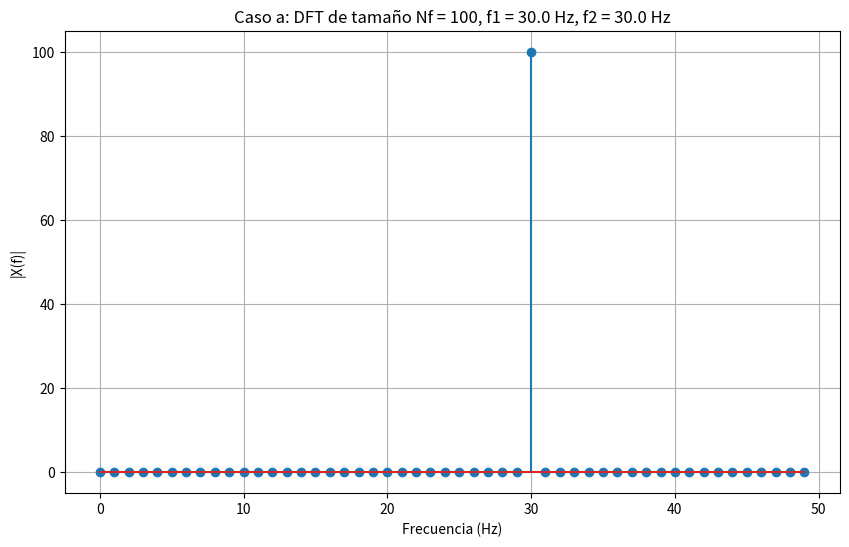
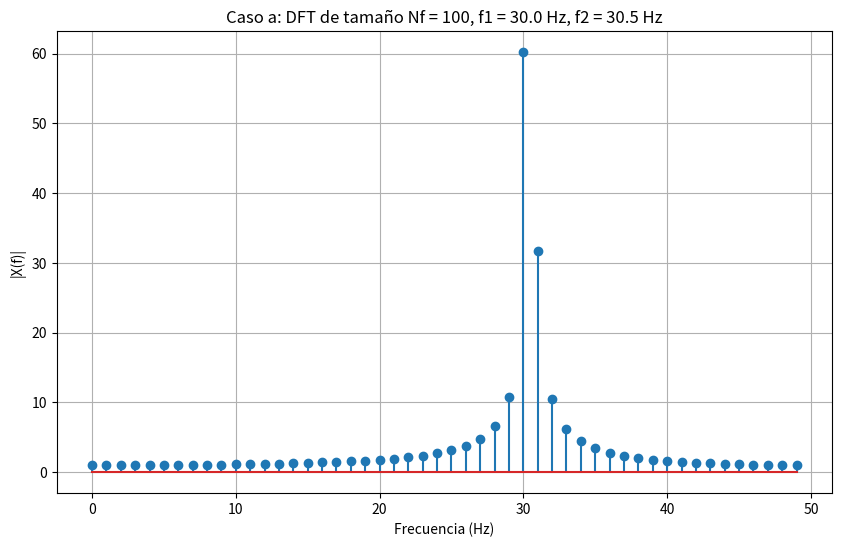
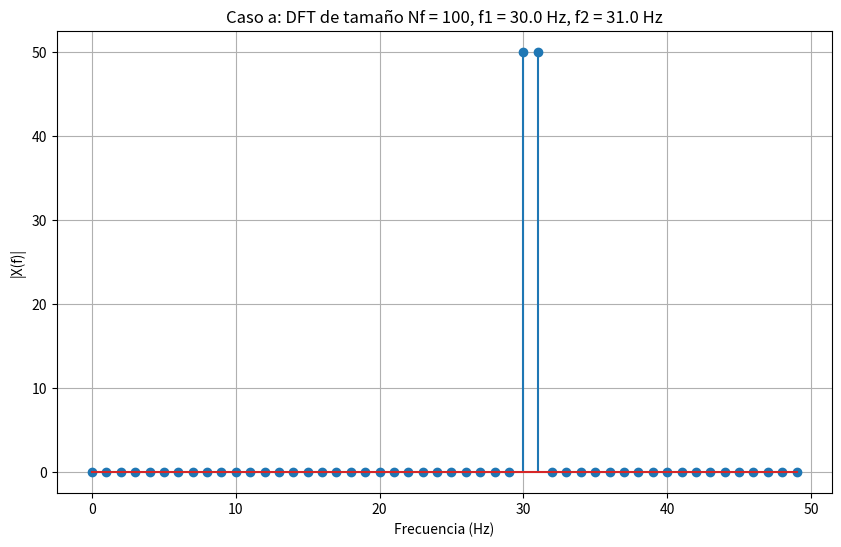
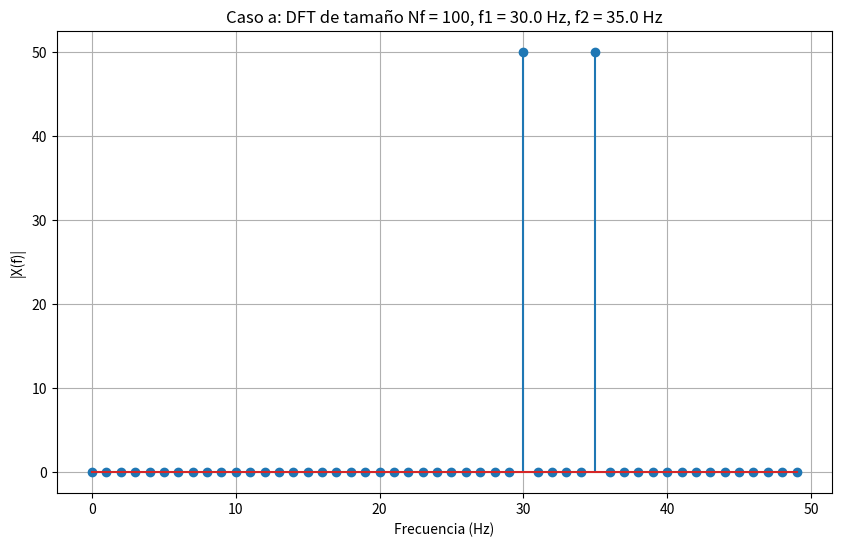
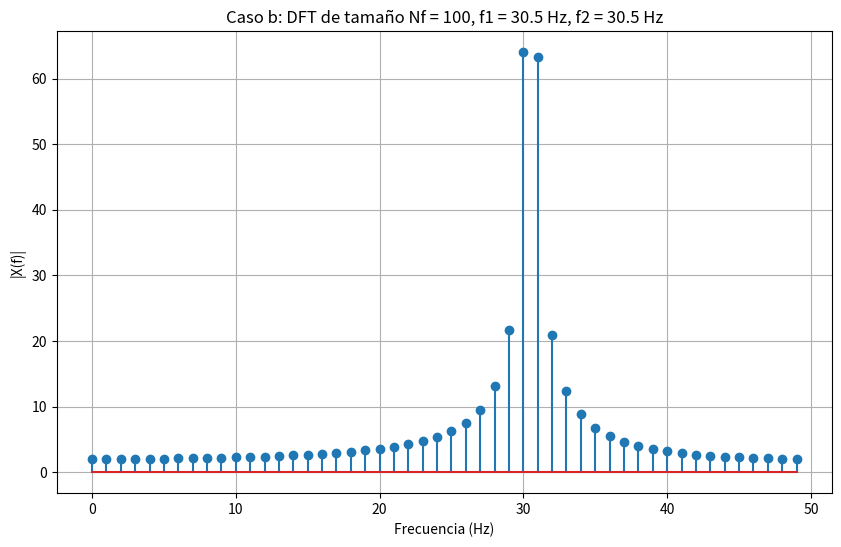
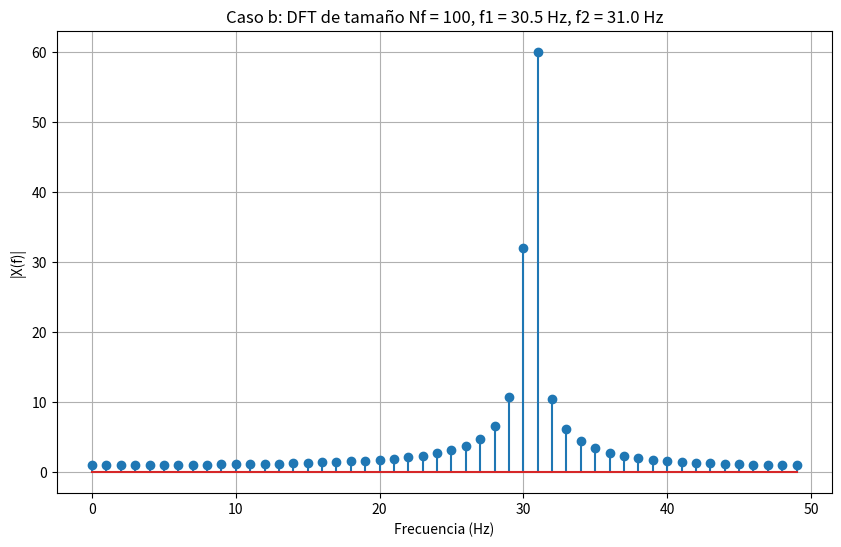
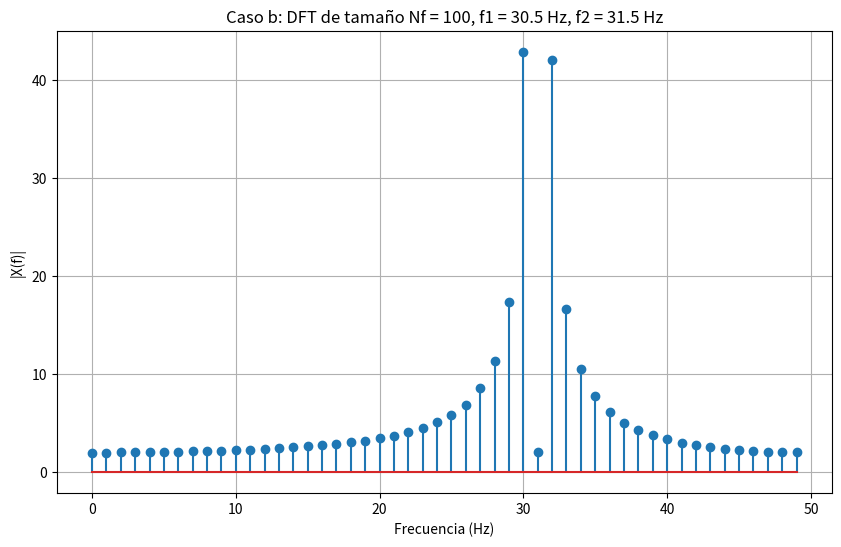
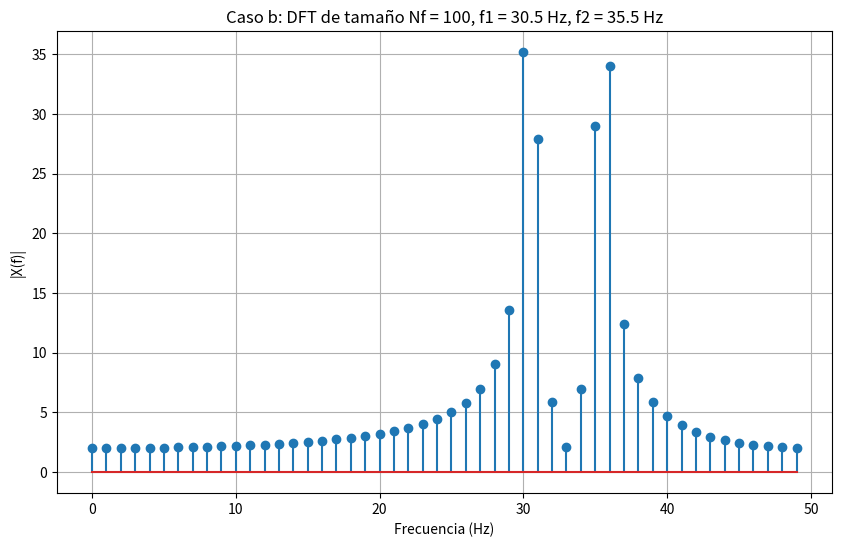
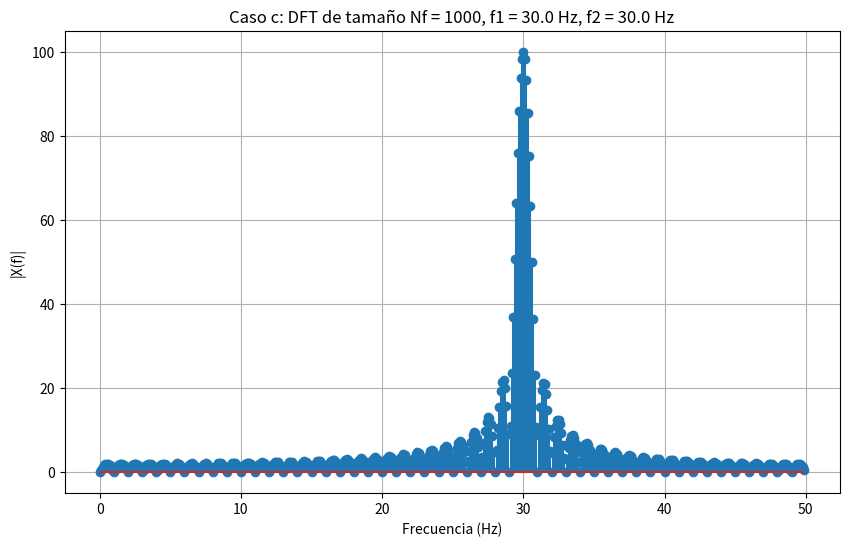
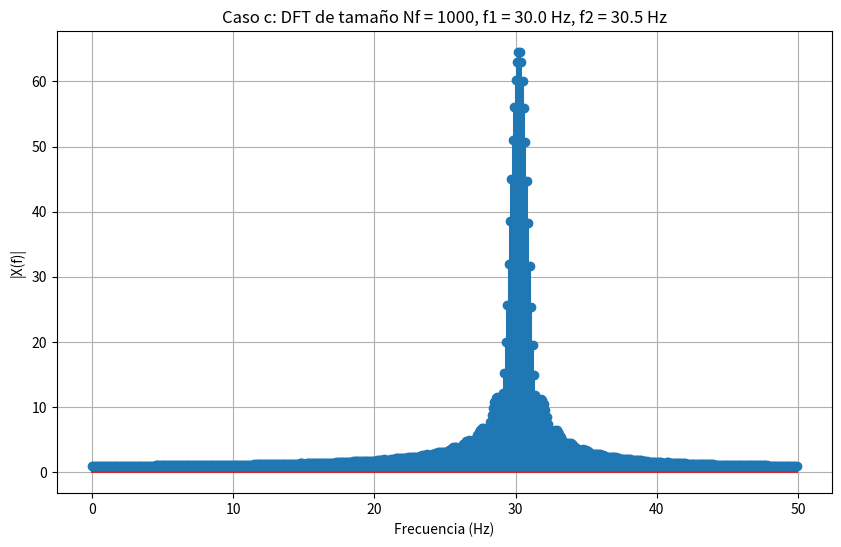
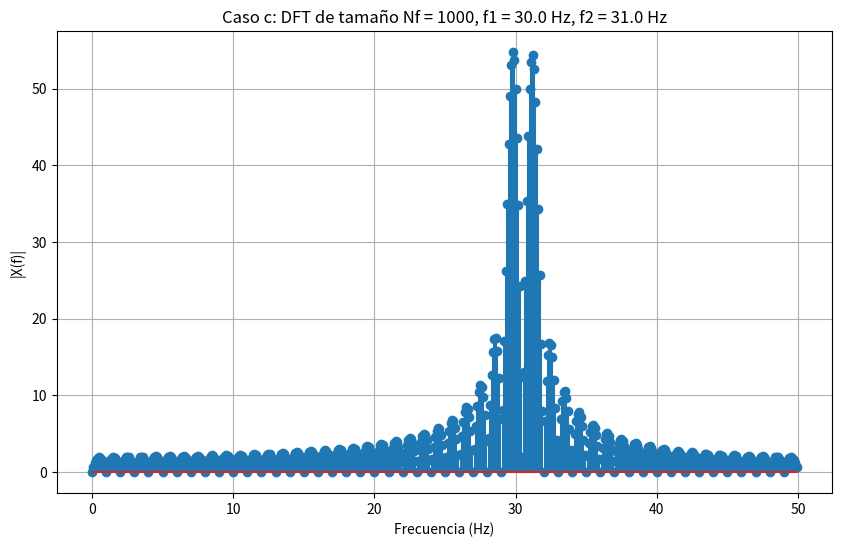
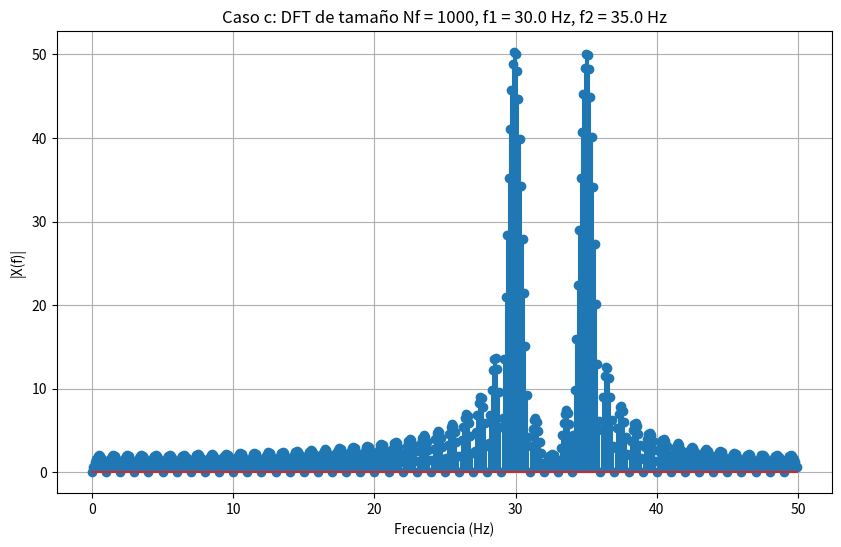
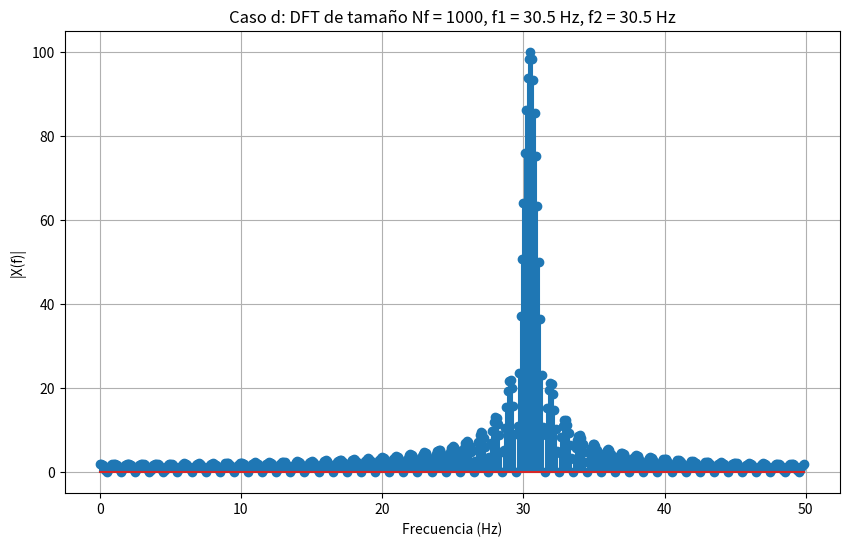
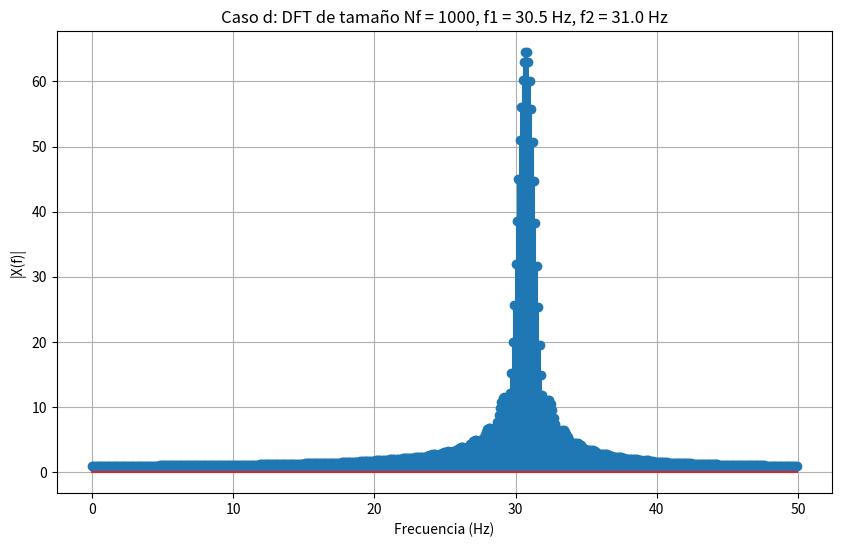
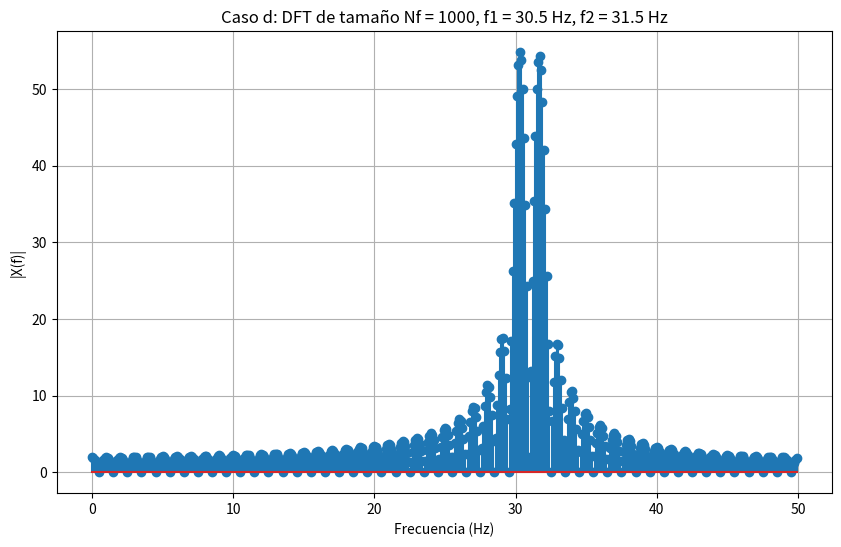
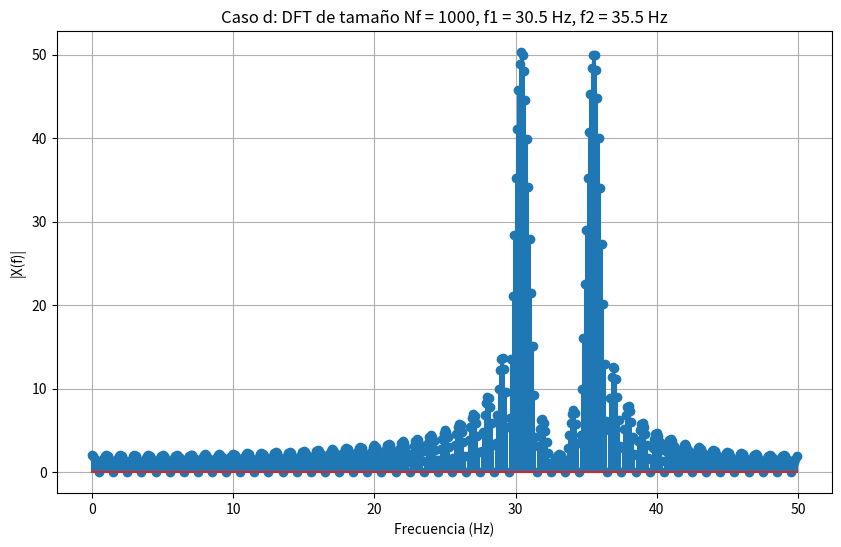

Reproduce these figures in Python, in order.
import numpy as np
import matplotlib.pyplot as plt

# Parámetros de muestreo
T = 1/100  # Periodo de muestreo
N = 100    # Número de muestras
t = np.arange(N) * T  # Vector de tiempo

# Función para calcular la DFT y graficar
def calcular_dft(f1, f2, Nf, alpha, caso):
    # Definición de la señal en el dominio del tiempo
    x = np.cos(2 * np.pi * f1 * t) + np.cos(2 * np.pi * f2 * t)
    
    # Zero-padding si Nf > N
    if Nf > N:
        x = np.concatenate((x, np.zeros(Nf - N)))
    
    # Calcular la DFT de tamaño Nf
    Xf = np.fft.fft(x, Nf)
    freqs = np.fft.fftfreq(Nf, T)  # Frecuencias de la DFT
    
    # Graficar
    plt.figure(figsize=(10, 6))
    plt.stem(freqs[:Nf // 2], np.abs(Xf)[:Nf // 2])  # Eliminado use_line_collection
    plt.title(f'Caso {caso}: DFT de tamaño Nf = {Nf}, f1 = {f1} Hz, f2 = {f2} Hz')
    plt.xlabel('Frecuencia (Hz)')
    plt.ylabel('|X(f)|')
    plt.grid()

# Definición de los casos
alpha_values = [0, 0.5, 1, 5]  # Valores de alpha para cada caso

# Caso (a)
for alpha in alpha_values:
    f1 = 30.0
    f2 = f1 + alpha / (N * T)
    Nf = N
    calcular_dft(f1, f2, Nf, alpha, caso="a")

# Caso (b)
for alpha in alpha_values:
    f1 = 30.5
    f2 = f1 + alpha / (N * T)
    Nf = N
    calcular_dft(f1, f2, Nf, alpha, caso="b")

# Caso (c)
for alpha in alpha_values:
    f1 = 30.0
    f2 = f1 + alpha / (N * T)
    Nf = 10 * N  # Nf = 1000
    calcular_dft(f1, f2, Nf, alpha, caso="c")

# Caso (d)
for alpha in alpha_values:
    f1 = 30.5
    f2 = f1 + alpha / (N * T)
    Nf = 10 * N  # Nf = 1000
    calcular_dft(f1, f2, Nf, alpha, caso="d")

plt.show()
